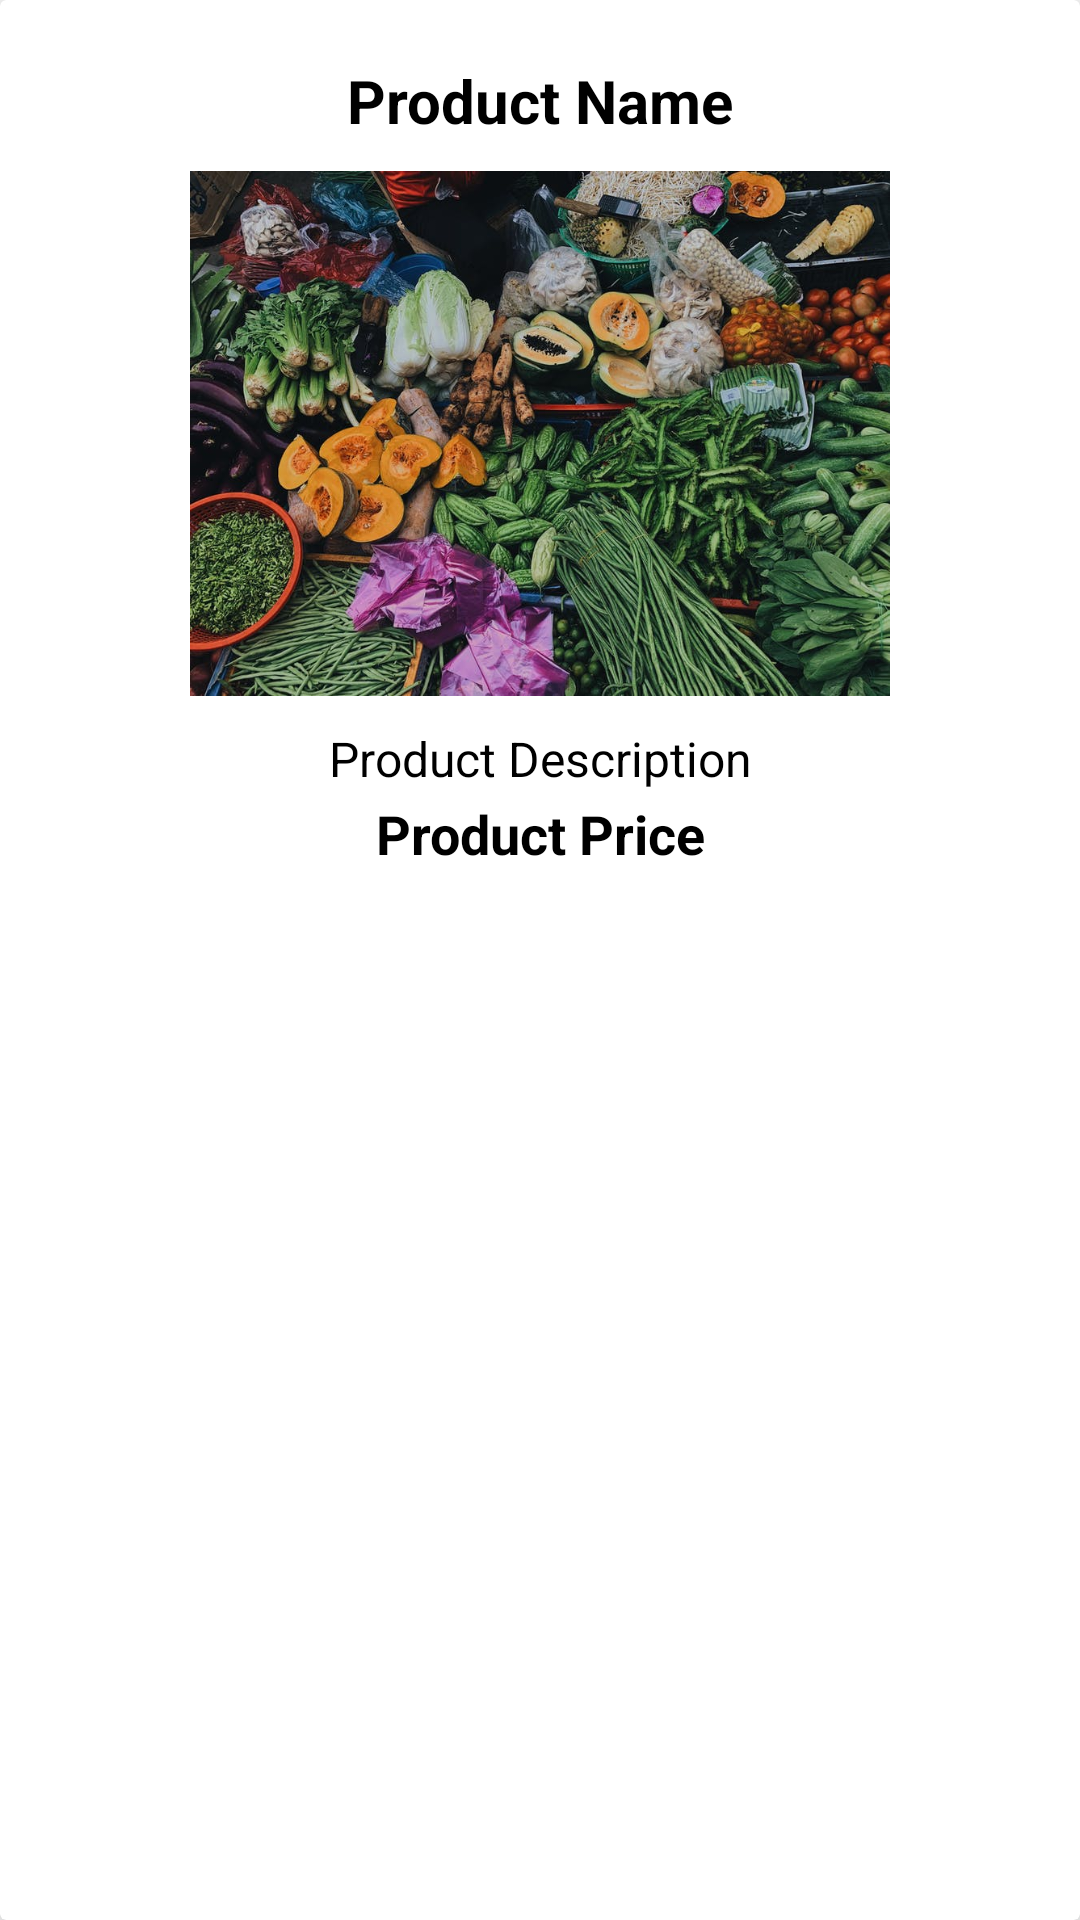

The Android layout XML behind this screen, and the referenced resources:
<!-- AndroidManifest.xml: fallback theme Theme.MaterialComponents.DayNight.NoActionBar -->
<!-- res/layout/items_layout_1.xml -->
<?xml version="1.0" encoding="utf-8"?>
<androidx.cardview.widget.CardView xmlns:android="http://schemas.android.com/apk/res/android"
    android:layout_width="match_parent"
    android:layout_height="wrap_content"
    xmlns:app="http://schemas.android.com/apk/res-auto"
    android:layout_marginTop="20dp"
    android:layout_marginStart="15dp"
    android:layout_marginEnd="15dp"
    app:cardElevation="15dp">

    <RelativeLayout
        android:layout_width="match_parent"
        android:layout_height="match_parent">

        <TextView
            android:id="@+id/product_name"
            android:layout_width="match_parent"
            android:layout_height="wrap_content"
            android:text="Product Name"
            android:textAlignment="center"
            android:textSize="20sp"
            android:textStyle="bold"
            android:layout_marginTop="20dp"
            android:textColor="@color/black"/>

        <ImageView
            android:layout_width="wrap_content"
            android:layout_height="175dp"
            android:layout_below="@+id/product_name"
            android:layout_margin="10dp"
            android:layout_centerHorizontal="true"
            android:id="@+id/product_image"
            android:src="@drawable/vegetables"/>

        <TextView
            android:id="@+id/product_description"
            android:layout_width="match_parent"
            android:layout_height="wrap_content"
            android:layout_below="@+id/product_image"
            android:text="Product Description"
            android:textAlignment="center"
            android:textSize="16sp"
            android:textColor="@color/black"/>

        <TextView
            android:id="@+id/product_price"
            android:layout_width="match_parent"
            android:layout_height="wrap_content"
            android:layout_below="@+id/product_description"
            android:text="Product Price"
            android:textAlignment="center"
            android:layout_marginTop="2dp"
            android:textSize="18sp"
            android:textStyle="bold"
            android:textColor="@color/black"/>


    </RelativeLayout>

</androidx.cardview.widget.CardView>
<!-- resources referenced by this layout -->
<resources>
  <color name="black">#FF000000</color>
  <!-- drawable vegetables: jpeg bitmap (drawable, 142028 bytes) -->
</resources>
